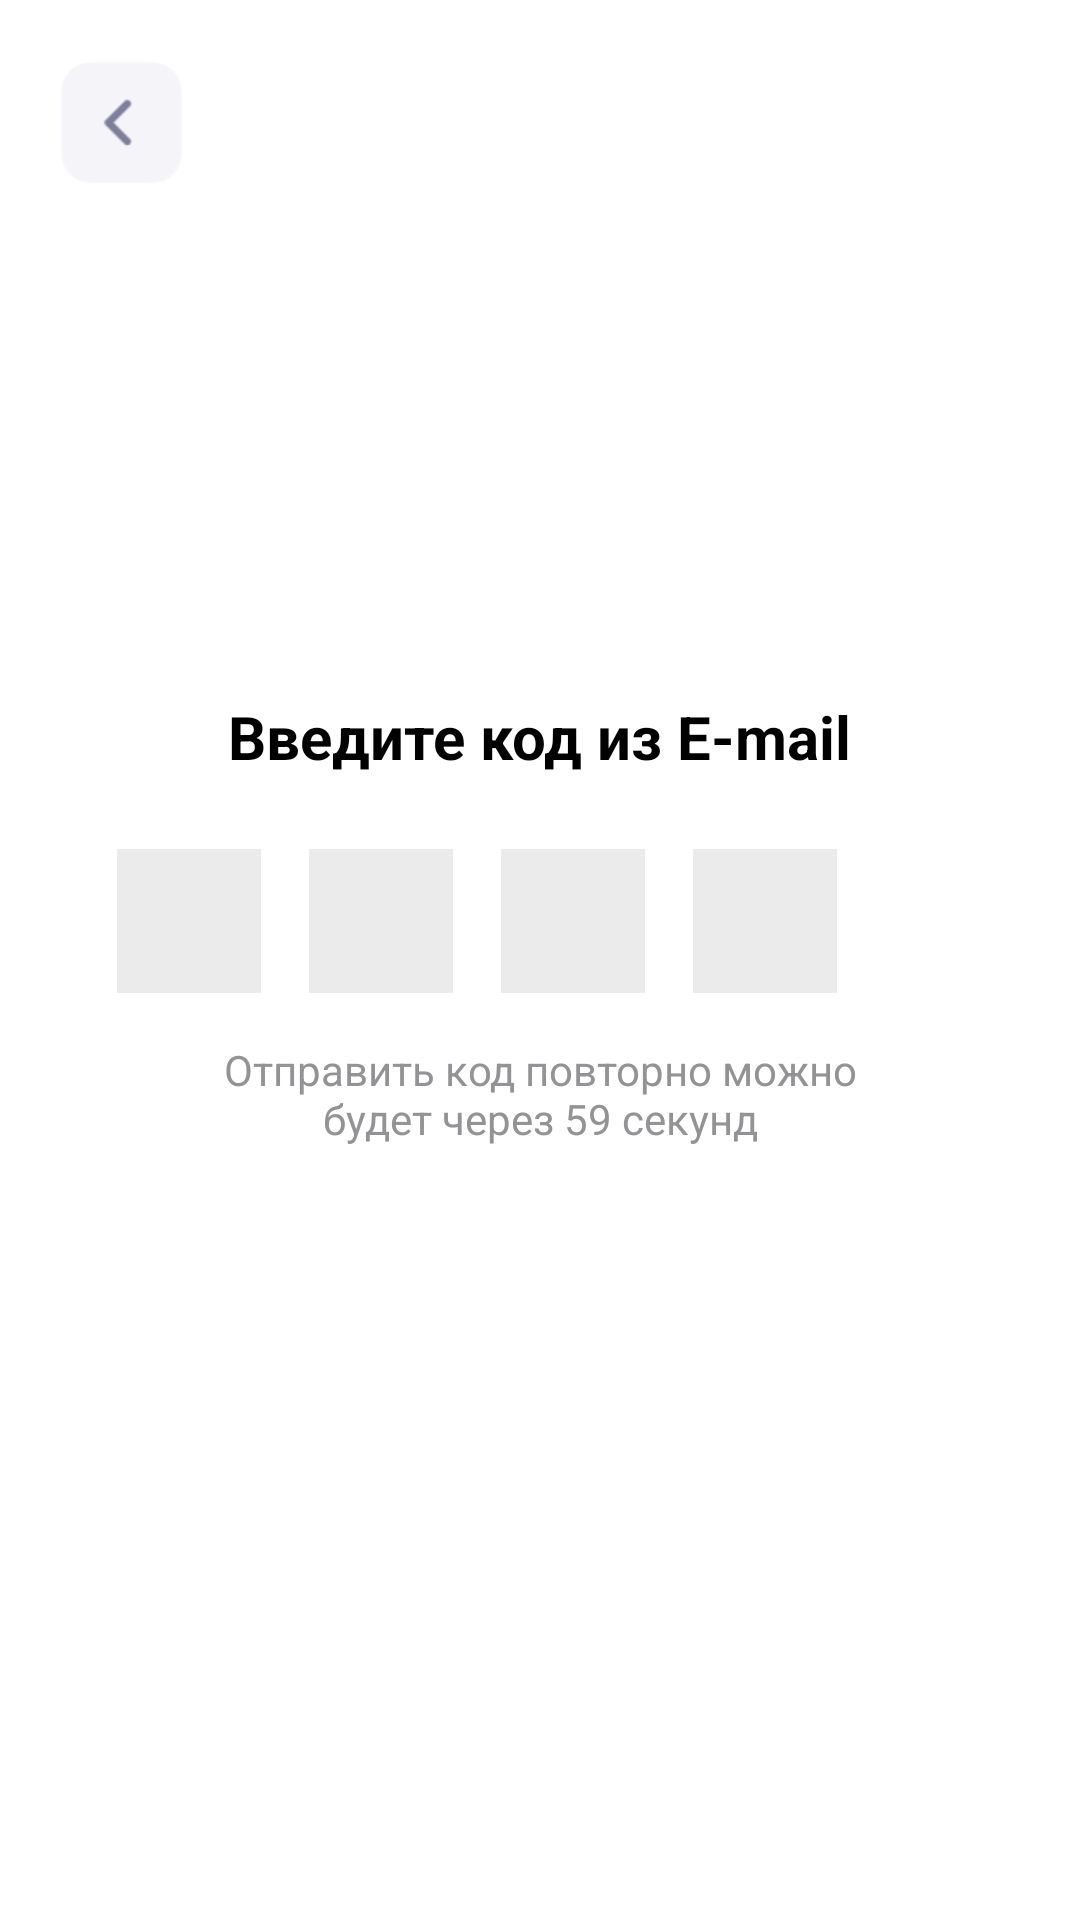

Layout XML and referenced resources for this Android screen:
<!-- AndroidManifest.xml: application theme Theme.SR7 -->
<!-- res/layout/activity_main2.xml -->
<?xml version="1.0" encoding="utf-8"?>
<androidx.constraintlayout.widget.ConstraintLayout xmlns:android="http://schemas.android.com/apk/res/android"
    xmlns:app="http://schemas.android.com/apk/res-auto"
    xmlns:tools="http://schemas.android.com/tools"
    android:layout_width="match_parent"
    android:layout_height="match_parent"
    tools:context=".MainActivity2">

    <TextView
        android:id="@+id/textView"
        android:layout_width="wrap_content"
        android:layout_height="wrap_content"
        android:layout_marginTop="232dp"
        android:text="Введите код из E-mail"
        android:textColor="#000000"
        android:textSize="20sp"
        android:textStyle="bold"
        app:layout_constraintEnd_toEndOf="parent"
        app:layout_constraintStart_toStartOf="parent"
        app:layout_constraintTop_toTopOf="parent" />

    <EditText
        android:id="@+id/editTextNumber"
        android:layout_width="48dp"
        android:layout_height="48dp"
        android:layout_marginStart="62dp"
        android:layout_marginTop="24dp"
        android:layout_marginEnd="60dp"
        android:background="#EBEBEB"
        android:maxLength="1"
        android:ems="10"
        android:inputType="number"
        android:gravity="center"
        android:textSize="34sp"
        app:layout_constraintEnd_toEndOf="parent"
        app:layout_constraintHorizontal_bias="0.89"
        app:layout_constraintStart_toStartOf="parent"
        app:layout_constraintTop_toBottomOf="@+id/textView" />

    <EditText
        android:id="@+id/editTextNumber2"
        android:layout_width="48dp"
        android:layout_height="48dp"
        android:layout_marginTop="24dp"
        android:layout_marginEnd="16dp"
        android:background="#EBEBEB"
        android:maxLength="1"
        android:ems="10"
        android:gravity="center"
        android:inputType="number"
        android:textSize="34sp"
        app:layout_constraintEnd_toStartOf="@+id/editTextNumber3"
        app:layout_constraintTop_toBottomOf="@+id/textView" />

    <EditText
        android:id="@+id/editTextNumber3"
        android:layout_width="48dp"
        android:layout_height="48dp"
        android:layout_marginTop="24dp"
        android:layout_marginEnd="16dp"
        android:background="#EBEBEB"
        android:maxLength="1"
        android:ems="10"
        android:inputType="number"
        android:gravity="center"
        android:textSize="34sp"
        app:layout_constraintEnd_toStartOf="@+id/editTextNumber4"
        app:layout_constraintTop_toBottomOf="@+id/textView" />

    <EditText
        android:id="@+id/editTextNumber4"
        android:layout_width="48dp"
        android:layout_height="48dp"
        android:layout_marginTop="24dp"
        android:layout_marginEnd="16dp"
        android:background="#EBEBEB"
        android:maxLength="1"
        android:ems="10"
        android:gravity="center"
        android:inputType="number"
        android:textSize="34sp"
        app:layout_constraintEnd_toStartOf="@+id/editTextNumber"
        app:layout_constraintTop_toBottomOf="@+id/textView" />

    <ImageView
        android:id="@+id/imageView3"
        android:layout_width="42dp"
        android:layout_height="42dp"
        android:layout_marginStart="20dp"
        android:layout_marginTop="20dp"
        app:layout_constraintStart_toStartOf="parent"
        app:layout_constraintTop_toTopOf="parent"
        app:srcCompat="@drawable/nazad" />

    <TextView
        android:id="@+id/tv_timer"
        android:layout_width="wrap_content"
        android:layout_height="wrap_content"
        android:layout_marginTop="88dp"
        android:gravity="center"
        android:text="Отправить код повторно можно будет через 59 секунд"
        android:textColor="#939396"
        app:layout_constraintEnd_toEndOf="parent"
        app:layout_constraintStart_toStartOf="parent"
        app:layout_constraintTop_toBottomOf="@+id/textView"
        app:layout_constraintWidth_max="250dp" />


</androidx.constraintlayout.widget.ConstraintLayout>
<!-- resources referenced by this layout -->
<resources>
  <!-- drawable nazad: png bitmap (drawable, 1021 bytes) -->
  <style name="Theme.SR7" parent="Theme.MaterialComponents.DayNight.NoActionBar">
          
          <item name="colorPrimary">@color/purple_500</item>
          <item name="colorPrimaryVariant">@color/purple_700</item>
          <item name="colorOnPrimary">@color/white</item>
          
          <item name="colorSecondary">@color/teal_200</item>
          <item name="colorSecondaryVariant">@color/teal_700</item>
          <item name="colorOnSecondary">@color/black</item>
          
          <item name="android:statusBarColor">?attr/colorPrimaryVariant</item>
          
      </style>
  <color name="purple_500">#FF6200EE</color>
  <color name="purple_700">#FF3700B3</color>
  <color name="white">#FFFFFFFF</color>
  <color name="teal_200">#FF03DAC5</color>
  <color name="teal_700">#FF018786</color>
  <color name="black">#FF000000</color>
</resources>
